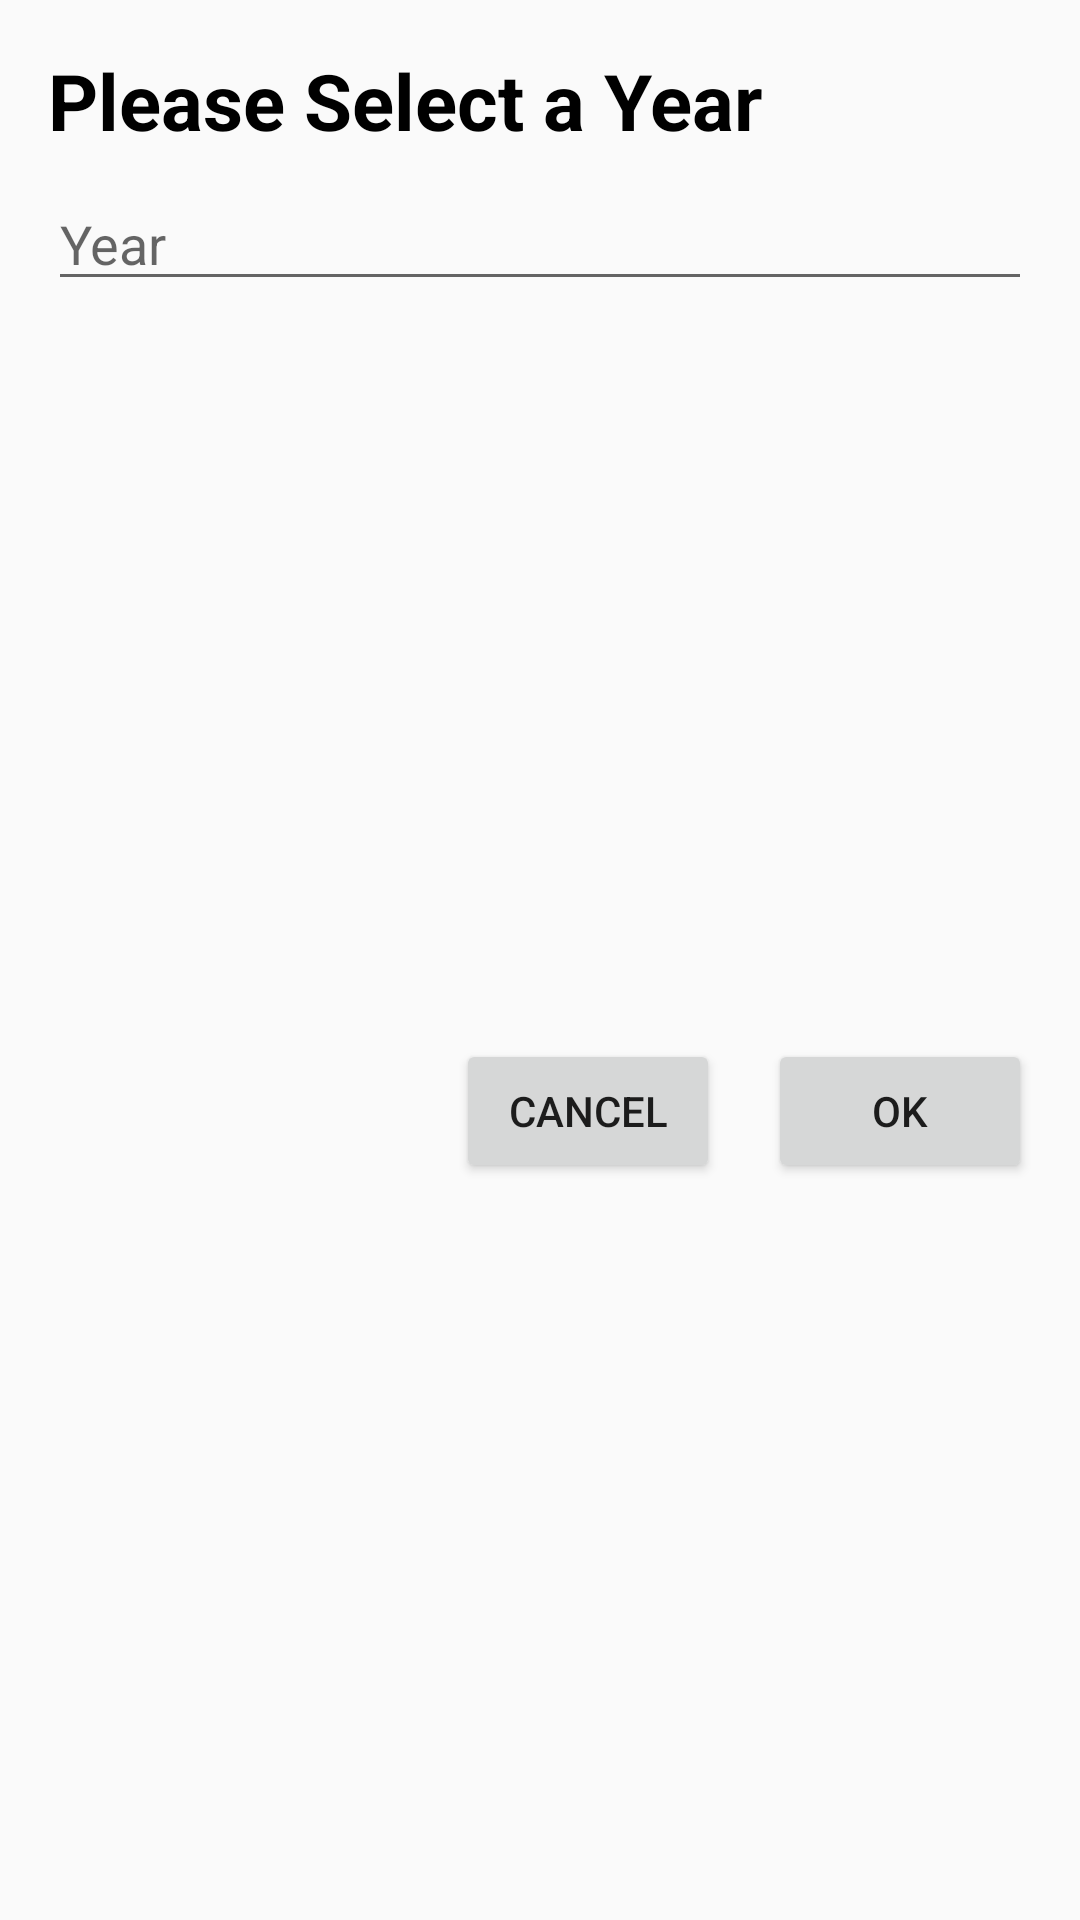

Reconstruct the res/layout file that produces this screen, plus the resources it refers to.
<!-- AndroidManifest.xml: application theme AppTheme.NoActionBar -->
<!-- res/layout/year_select_dialog_layout.xml -->
<?xml version="1.0" encoding="utf-8"?>
<androidx.constraintlayout.widget.ConstraintLayout xmlns:android="http://schemas.android.com/apk/res/android"
    xmlns:app="http://schemas.android.com/apk/res-auto"
    android:layout_width="match_parent"
    android:layout_height="wrap_content">

    <TextView
        android:id="@+id/textView7"
        android:layout_width="0dp"
        android:layout_height="wrap_content"
        android:layout_marginStart="16dp"
        android:layout_marginTop="16dp"
        android:layout_marginEnd="16dp"
        android:textStyle="bold"
        android:text="Please Select a Year"
        android:textColor="@android:color/black"
        android:textSize="26sp"
        app:layout_constraintEnd_toEndOf="parent"
        app:layout_constraintStart_toStartOf="parent"
        app:layout_constraintTop_toTopOf="parent" />

    <EditText
        android:id="@+id/year"
        android:layout_width="0dp"
        android:layout_height="wrap_content"
        android:layout_marginTop="8dp"
        android:hint="Year"
        android:inputType="number"
        android:maxLength="4"
        app:layout_constraintEnd_toEndOf="@+id/textView7"
        app:layout_constraintStart_toStartOf="@+id/textView7"
        app:layout_constraintTop_toBottomOf="@+id/textView7" />

    <Button
        android:id="@+id/ok"
        android:layout_width="wrap_content"
        android:layout_height="wrap_content"
        android:layout_marginTop="8dp"
        android:layout_marginBottom="8dp"
        android:text="@string/ok"
        app:layout_constraintBottom_toBottomOf="parent"
        app:layout_constraintEnd_toEndOf="@+id/year"
        app:layout_constraintTop_toBottomOf="@+id/year" />

    <Button
        android:id="@+id/cancel"
        android:layout_width="wrap_content"
        android:layout_height="wrap_content"
        android:layout_marginEnd="16dp"
        android:text="@string/cancel"
        app:layout_constraintBottom_toBottomOf="@+id/ok"
        app:layout_constraintEnd_toStartOf="@+id/ok"
        app:layout_constraintTop_toTopOf="@+id/ok" />
</androidx.constraintlayout.widget.ConstraintLayout>
<!-- resources referenced by this layout -->
<resources>
  <string name="cancel">Cancel</string>
  <string name="ok">OK</string>
  <style name="AppTheme.NoActionBar">
          <item name="windowActionBar">false</item>
          <item name="windowNoTitle">true</item>
      </style>
</resources>
